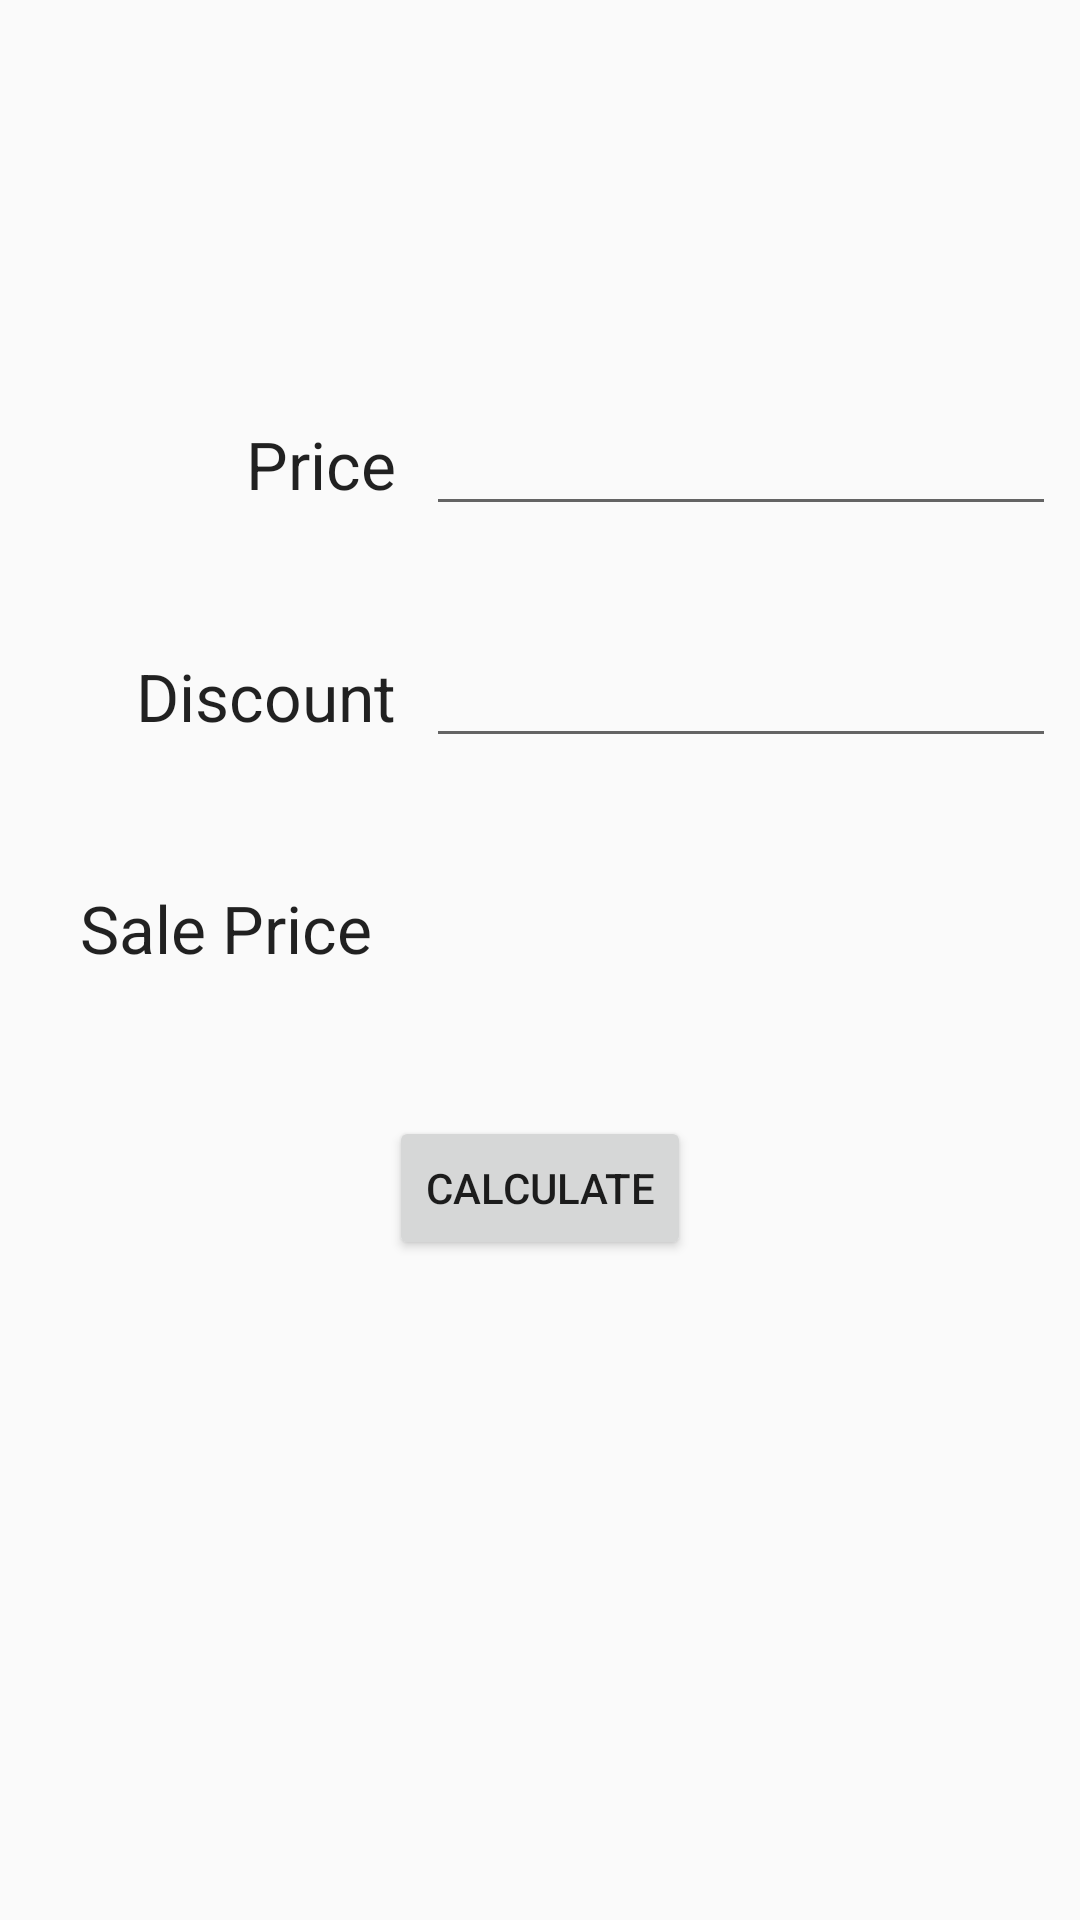

Reconstruct the res/layout file that produces this screen, plus the resources it refers to.
<!-- AndroidManifest.xml: application theme Theme.DiscountCalculator -->
<!-- res/layout/fragment_first.xml -->
<?xml version="1.0" encoding="utf-8"?>
<android.support.constraint.ConstraintLayout
        xmlns:android="http://schemas.android.com/apk/res/android"
        xmlns:app="http://schemas.android.com/apk/res-auto"
        xmlns:tools="http://schemas.android.com/tools"
        android:layout_width="match_parent"
        android:layout_height="match_parent"
        tools:context=".FirstFragment">
    <TextView
            android:id="@+id/priceLabel"
            android:layout_width="wrap_content"
            android:layout_height="wrap_content"
            android:text="Price"
            app:layout_constraintTop_toTopOf="parent"
            app:layout_constraintStart_toStartOf="parent"
            app:layout_constraintEnd_toEndOf="parent"
            android:layout_marginTop="140dp" app:layout_constraintHorizontal_bias="0.265"
            android:textAppearance="@style/TextAppearance.AppCompat.Large"/>
    <TextView
            android:id="@+id/discountLabel"
            android:layout_width="wrap_content"
            android:layout_height="wrap_content"
            android:text="Discount"
            app:layout_constraintTop_toBottomOf="@id/priceLabel"
            app:layout_constraintEnd_toEndOf="@id/priceLabel"
            android:layout_marginTop="48dp"
            android:textAppearance="@style/TextAppearance.AppCompat.Large"/>
    <TextView
            android:id="@+id/salePriceLabel"
            android:text="Sale Price"
            android:layout_width="wrap_content"
            android:layout_height="wrap_content"
            app:layout_constraintEnd_toEndOf="@id/priceLabel"
            app:layout_constraintTop_toBottomOf="@+id/discountLabel"
            android:layout_marginTop="48dp" android:layout_marginEnd="8dp"
            android:textAppearance="@style/TextAppearance.AppCompat.Large"/>

    <Button
            android:id="@+id/calculateButton"
            android:layout_width="wrap_content"
            android:layout_height="wrap_content"
            android:text="Calculate"
            app:layout_constraintTop_toBottomOf="@id/salePriceLabel"
            app:layout_constraintStart_toStartOf="parent"
            app:layout_constraintEnd_toEndOf="parent"
            app:layout_constraintVertical_bias="0.513"
            android:layout_marginTop="48dp"/>
    <EditText
            android:layout_width="wrap_content"
            android:layout_height="wrap_content"
            android:inputType="numberDecimal"
            android:ems="10"
            android:id="@+id/editTextPrice"
            app:layout_constraintTop_toTopOf="@id/priceLabel"
            app:layout_constraintStart_toEndOf="@id/priceLabel"
            android:layout_marginStart="10dp"
            app:layout_constraintBottom_toBottomOf="@+id/priceLabel"/>
    <EditText
            android:layout_width="wrap_content"
            android:layout_height="wrap_content"
            android:inputType="number"
            android:ems="10"
            android:id="@+id/editTextPercentDiscount"
            app:layout_constraintTop_toTopOf="@+id/discountLabel"
            app:layout_constraintStart_toEndOf="@id/discountLabel"
            android:layout_marginStart="10dp"
            app:layout_constraintBottom_toBottomOf="@+id/discountLabel"/>
    <TextView
            android:layout_width="wrap_content"
            android:layout_height="wrap_content" android:id="@+id/textSalePriceTotal"
            app:layout_constraintStart_toEndOf="@+id/salePriceLabel"
            app:layout_constraintTop_toTopOf="@+id/salePriceLabel" android:layout_marginStart="50dp"
            android:textAppearance="@style/TextAppearance.AppCompat.Large" tools:text="0.00"/>

</android.support.constraint.ConstraintLayout>
<!-- resources referenced by this layout -->
<resources>
  <style name="Theme.DiscountCalculator" parent="Theme.AppCompat.Light.DarkActionBar">
          
          <item name="colorPrimary">@color/purple_500</item>
          <item name="colorPrimaryDark">@color/purple_700</item>
          <item name="colorAccent">@color/teal_200</item>
          
      </style>
  <!-- not gathered from this repository: default colours our renderer supplied (Android Studio template values) -->
  <color name="purple_500">#FF6200EE</color>
  <color name="purple_700">#FF3700B3</color>
  <color name="teal_200">#FF03DAC5</color>
</resources>
